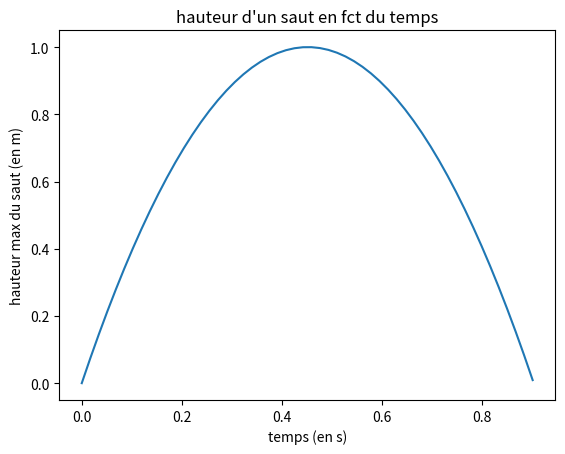

Here is the Python script that generated this plot:
import math
from matplotlib import pyplot as plt


# -----Quel tableau choisir temps ou force: ----------------------
case = "temps"
jump_force = 1000  # precision (en kg.m.s-2)
jump_force_offset = 0

dt = 0.017  # (en s) soit 6fps (calcul trop long pour 60fps)
masse = 75  # (en Kg)
gravity_obj = -9.81  # (en m.s-2)
acceleration = 0  # (en Kg.m-2)
vitesse = 0.0  # (en m.s-1)
position = 0.0  # (en m)
# ----------------------------------------------------------------

if case == "force":
    count = 30
    max = [0 for i in range(count)]
    for i in range(count):
        acceleration = ((i * jump_force) + jump_force_offset) / \
            masse + gravity_obj
        vitesse += acceleration * dt
        while True:
            position += vitesse * dt
            if max[i] < position:
                max[i] = position
            acceleration = gravity_obj
            vitesse += acceleration * dt
            if position < 0:
                position = 0
                vitesse = 0
                break
    plt.plot([(jump_force*i)+jump_force_offset for i in range(count)], max)
    plt.xlabel("force du saut (en kg.m.s-2)")
    plt.ylabel("hauteur max du saut (en m)")
    plt.title("hauteur d'un saut en fct de la force du saut")
    plt.autoscale = True
    plt.show()


if case == "temps":
    positions = [0]
    # jump_force doit etre modifier en fct du saut voulue (choisi avec le graphe des forces)
    jump_force = 19910
    acceleration = (jump_force + jump_force_offset)/masse + gravity_obj
    vitesse += acceleration * dt
    print(vitesse)
    while True:
        position += vitesse * dt
        acceleration = gravity_obj
        vitesse += acceleration * dt
        if position < 0:
            break
        positions.append(position)
    plt.plot([i*dt for i in range(len(positions))], positions)
    plt.xlabel("temps (en s)")
    plt.ylabel("hauteur max du saut (en m)")
    plt.title("hauteur d'un saut en fct du temps")
    plt.autoscale = True
    plt.show()
